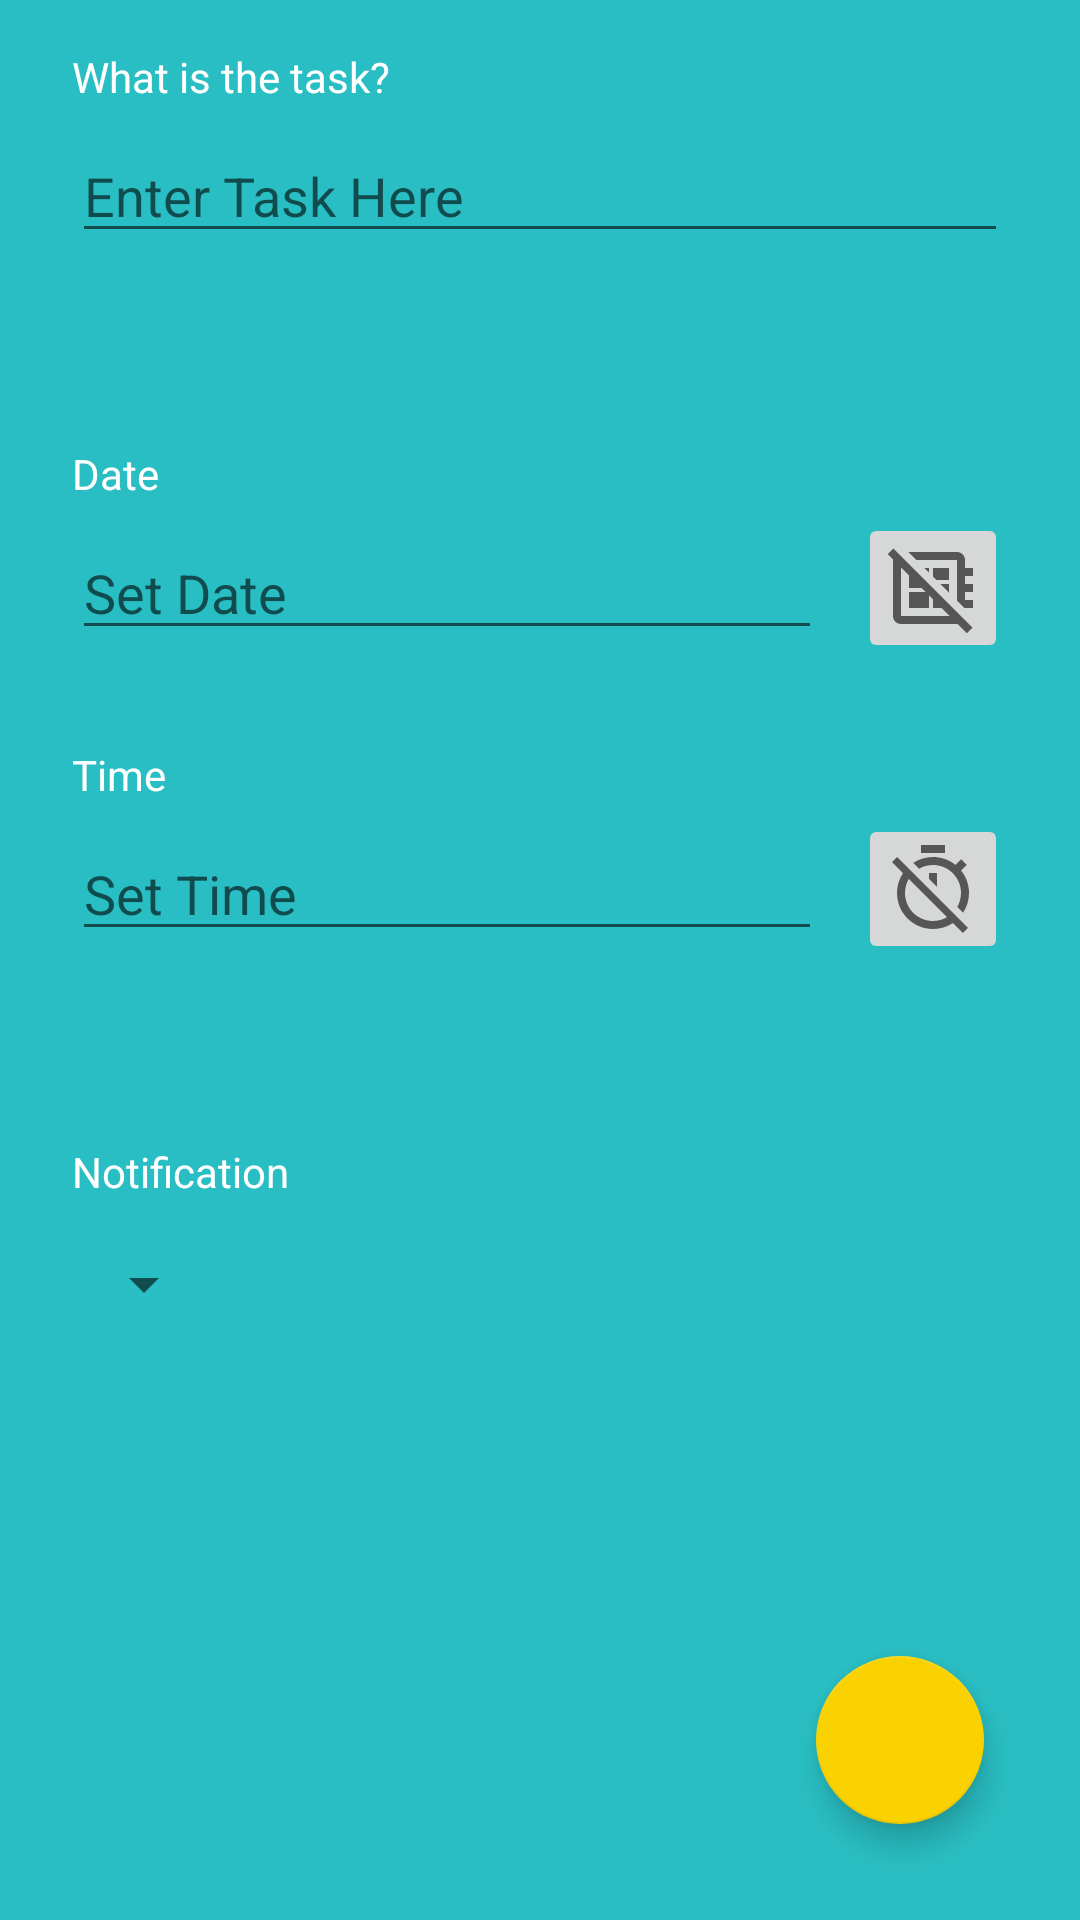

Produce the Android XML layout that renders to this screen, including the resource entries it uses.
<!-- AndroidManifest.xml: application theme AppTheme -->
<!-- res/layout/activity_task2.xml -->
<?xml version="1.0" encoding="utf-8"?>
<androidx.constraintlayout.widget.ConstraintLayout xmlns:android="http://schemas.android.com/apk/res/android"
    xmlns:app="http://schemas.android.com/apk/res-auto"
    xmlns:tools="http://schemas.android.com/tools"
    android:layout_width="match_parent"
    android:layout_height="match_parent"
    tools:context=".app.TaskActivity">

    <com.google.android.material.floatingactionbutton.FloatingActionButton
        android:id="@+id/floatingActionButton"
        android:layout_width="wrap_content"
        android:layout_height="wrap_content"
        android:layout_marginEnd="32dp"
        android:layout_marginBottom="32dp"
        android:clickable="true"
        android:onClick="acceptTask"
        app:layout_constraintBottom_toBottomOf="@+id/scrollView"
        app:layout_constraintEnd_toEndOf="@+id/scrollView"
        app:srcCompat="@drawable/ic_baseline_check" />

    <ScrollView
        android:id="@+id/scrollView"
        android:layout_width="match_parent"
        android:layout_height="match_parent">

        <androidx.constraintlayout.widget.ConstraintLayout
            android:layout_width="match_parent"
            android:layout_height="wrap_content">

            <TextView
                android:id="@+id/textView"
                android:layout_width="wrap_content"
                android:layout_height="wrap_content"
                android:layout_marginStart="24dp"
                android:layout_marginTop="16dp"
                android:text="What is the task?"
                android:textSize="14sp"
                app:layout_constraintStart_toStartOf="parent"
                app:layout_constraintTop_toTopOf="parent" />

            <EditText
                android:id="@+id/editTextTaskText"
                android:layout_width="0dp"
                android:layout_height="wrap_content"
                android:layout_marginTop="8dp"
                android:layout_marginEnd="24dp"
                android:ems="10"
                android:hint="Enter Task Here"
                app:layout_constraintEnd_toEndOf="parent"
                app:layout_constraintStart_toStartOf="@+id/textView"
                app:layout_constraintTop_toBottomOf="@+id/textView" />

            <TextView
                android:id="@+id/textView2"
                android:layout_width="wrap_content"
                android:layout_height="wrap_content"
                android:layout_marginTop="64dp"
                android:text="Date"
                app:layout_constraintStart_toStartOf="@+id/editTextTaskText"
                app:layout_constraintTop_toBottomOf="@+id/editTextTaskText" />

            <EditText
                android:id="@+id/editTextTaskDate"
                android:layout_width="0dp"
                android:layout_height="wrap_content"
                android:layout_marginTop="8dp"
                android:layout_marginEnd="12dp"
                android:editable="false"
                android:ems="10"
                android:focusable="false"
                android:hint="Set Date"
                android:onClick="setDate"
                app:layout_constraintEnd_toStartOf="@+id/buttonClearDate"
                app:layout_constraintStart_toStartOf="@+id/textView2"
                app:layout_constraintTop_toBottomOf="@+id/textView2" />

            <TextView
                android:id="@+id/textView3"
                android:layout_width="wrap_content"
                android:layout_height="wrap_content"
                android:layout_marginTop="32dp"
                android:text="Time"
                app:layout_constraintStart_toStartOf="@+id/editTextTaskDate"
                app:layout_constraintTop_toBottomOf="@+id/editTextTaskDate" />

            <EditText
                android:id="@+id/editTextTaskTime"
                android:layout_width="0dp"
                android:layout_height="wrap_content"
                android:layout_marginTop="8dp"
                android:layout_marginEnd="12dp"
                android:editable="false"
                android:ems="10"
                android:focusable="false"
                android:hint="Set Time"
                android:onClick="setTime"
                app:layout_constraintEnd_toStartOf="@+id/buttonClearTime"
                app:layout_constraintStart_toStartOf="@+id/textView3"
                app:layout_constraintTop_toBottomOf="@+id/textView3" />

            <ImageButton
                android:id="@+id/buttonClearDate"
                android:layout_width="50dp"
                android:layout_height="50dp"
                android:layout_marginTop="8dp"
                android:layout_marginEnd="24dp"
                android:onClick="clearDate"
                android:src="@drawable/ic_baseline_developer_board_off"
                app:layout_constraintBottom_toBottomOf="@+id/editTextTaskDate"
                app:layout_constraintEnd_toEndOf="parent"
                app:layout_constraintTop_toBottomOf="@+id/textView2" />

            <ImageButton
                android:id="@+id/buttonClearTime"
                android:layout_width="50dp"
                android:layout_height="50dp"
                android:layout_marginTop="8dp"
                android:layout_marginEnd="24dp"
                android:onClick="clearTime"
                app:layout_constraintBottom_toBottomOf="@+id/editTextTaskTime"
                app:layout_constraintEnd_toEndOf="parent"
                app:layout_constraintTop_toBottomOf="@+id/textView3"
                app:srcCompat="@drawable/ic_baseline_timer_off" />

            <TextView
                android:id="@+id/textView4"
                android:layout_width="wrap_content"
                android:layout_height="wrap_content"
                android:layout_marginTop="64dp"
                android:text="Notification"
                app:layout_constraintStart_toStartOf="@+id/editTextTaskTime"
                app:layout_constraintTop_toBottomOf="@+id/editTextTaskTime" />

            <Spinner
                android:id="@+id/spinnerNotificationTimesBefore"
                android:layout_width="wrap_content"
                android:layout_height="wrap_content"
                android:layout_marginTop="16dp"
                app:layout_constraintStart_toStartOf="@+id/textView4"
                app:layout_constraintTop_toBottomOf="@+id/textView4" />

        </androidx.constraintlayout.widget.ConstraintLayout>
    </ScrollView>
</androidx.constraintlayout.widget.ConstraintLayout>
<!-- resources referenced by this layout -->
<resources>
  <!-- drawable ic_baseline_developer_board_off (drawable) -->
  <vector android:height="32dp" android:tint="?attr/colorControlNormal"
      android:viewportHeight="24" android:viewportWidth="24"
      android:width="32dp" xmlns:android="http://schemas.android.com/apk/res/android">
      <path android:fillColor="@android:color/white" android:pathData="M7.83,5H18v10.17L19.83,17H22v-2h-2v-2h2v-2h-2V9h2V7h-2V5c0,-1.1 -0.9,-2 -2,-2H5.83L7.83,5zM12,9.17V7h4v3h-3.17L12,9.17zM9.83,7H11v1.17L9.83,7zM13.83,11H16v2.17L13.83,11zM18,21c0.06,0 0.11,0 0.16,-0.01l2.32,2.32l1.41,-1.41L2.1,2.1L0.69,3.51l1.32,1.32C2,4.89 2,4.94 2,5v14c0,1.1 0.9,2 2,2H18zM4,19V6.83l2,2V12h3.17l1,1H6v4h5v-3.17l1,1V17h2.17l2,2H4z"/>
  </vector>
  <!-- drawable ic_baseline_timer_off (drawable) -->
  <vector android:height="32dp" android:tint="?attr/colorControlNormal"
      android:viewportHeight="24" android:viewportWidth="24"
      android:width="32dp" xmlns:android="http://schemas.android.com/apk/res/android">
      <path android:fillColor="@android:color/white" android:pathData="M19.04,4.55l-1.42,1.42C16.07,4.74 14.12,4 12,4c-1.83,0 -3.53,0.55 -4.95,1.48l1.46,1.46C9.53,6.35 10.73,6 12,6c3.87,0 7,3.13 7,7 0,1.27 -0.35,2.47 -0.94,3.49l1.45,1.45C20.45,16.53 21,14.83 21,13c0,-2.12 -0.74,-4.07 -1.97,-5.61l1.42,-1.42 -1.41,-1.42zM15,1L9,1v2h6L15,1zM11,9.44l2,2L13,8h-2v1.44zM3.02,4L1.75,5.27 4.5,8.03C3.55,9.45 3,11.16 3,13c0,4.97 4.02,9 9,9 1.84,0 3.55,-0.55 4.98,-1.5l2.5,2.5 1.27,-1.27 -7.71,-7.71L3.02,4zM12,20c-3.87,0 -7,-3.13 -7,-7 0,-1.28 0.35,-2.48 0.95,-3.52l9.56,9.56c-1.03,0.61 -2.23,0.96 -3.51,0.96z"/>
  </vector>
  <style name="AppTheme" parent="Theme.AppCompat.Light.DarkActionBar">
          
          <item name="colorPrimary">@color/colorPrimary</item>
          <item name="colorPrimaryDark">@color/colorPrimaryDark</item>
          <item name="colorAccent">@color/colorAccent</item>
          <item name="android:textColorTertiary">@color/colorTextViewText</item>
          <item name="android:windowBackground">@color/colorPrimaryDark</item>
      </style>
  <color name="colorPrimary">#1ED9DF</color>
  <color name="colorPrimaryDark">#29BEC3</color>
  <color name="colorAccent">#FAD201</color>
  <color name="colorTextViewText">#FFFFFF</color>
</resources>
